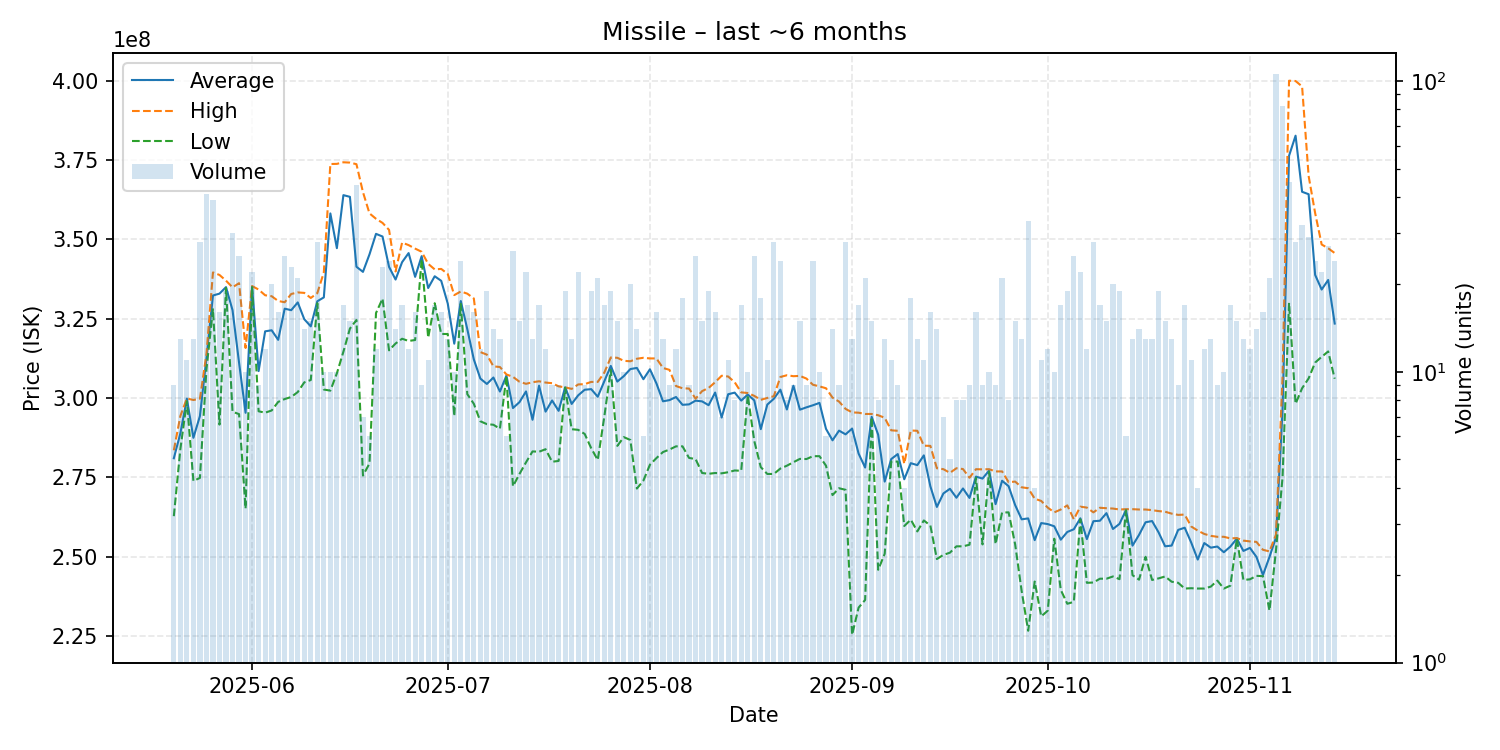

Data behind this chart, as committed beside it:
date, average, highest, lowest, order_count, volume
2025-05-20, 281044444, 283550000, 262800000, 9, 9
2025-05-21, 288884615, 294350000, 283900000, 12, 13
2025-05-22, 299827273, 299900000, 299000000, 11, 11
2025-05-23, 287492308, 299400000, 273900000, 12, 13
2025-05-24, 294335714, 299800000, 274850000, 20, 28
2025-05-25, 312502439, 313800000, 309000000, 21, 41
2025-05-26, 332328205, 339600000, 328000000, 31, 39
2025-05-27, 332912500, 338800000, 291650000, 12, 16
2025-05-28, 334968421, 337000000, 334700000, 14, 19
2025-05-29, 327710000, 334900000, 295700000, 24, 30
2025-05-30, 311188000, 336200000, 294950000, 24, 25
2025-05-31, 295370000, 315800000, 265200000, 9, 10
2025-06-01, 335113636, 335300000, 335000000, 17, 22
2025-06-02, 308511111, 334200000, 295850000, 9, 9
2025-06-03, 321033333, 332400000, 295400000, 10, 12
2025-06-04, 321370000, 332100000, 296100000, 18, 20
2025-06-05, 318356250, 330600000, 298800000, 15, 16
2025-06-06, 328176000, 330200000, 299700000, 20, 25
2025-06-07, 327700000, 332800000, 300350000, 22, 23
2025-06-08, 330147619, 333300000, 301900000, 15, 21
2025-06-09, 324857143, 333150000, 304950000, 14, 14
2025-06-10, 322600000, 331550000, 305700000, 15, 15
2025-06-11, 330510714, 333050000, 329900000, 21, 28
2025-06-12, 331730000, 339600000, 302700000, 10, 10
2025-06-13, 358180000, 373750000, 302350000, 10, 10
2025-06-14, 347240000, 373800000, 307800000, 10, 10
2025-06-15, 363947059, 374300000, 314600000, 13, 17
2025-06-16, 363413333, 374200000, 321900000, 14, 15
2025-06-17, 341386364, 373700000, 324600000, 36, 44
2025-06-18, 339771429, 364900000, 275600000, 7, 7
2025-06-19, 345283333, 358200000, 279400000, 6, 6
2025-06-20, 351750000, 356500000, 326800000, 12, 12
2025-06-21, 350908696, 355200000, 331350000, 21, 23
2025-06-22, 341341667, 353000000, 315050000, 23, 24
2025-06-23, 337350000, 339900000, 317200000, 13, 14
2025-06-24, 342823529, 349000000, 318700000, 15, 17
2025-06-25, 345691667, 348200000, 318000000, 12, 12
2025-06-26, 338200000, 347100000, 318300000, 15, 16
2025-06-27, 344722222, 346100000, 343700000, 9, 9
2025-06-28, 334681818, 342300000, 319050000, 10, 11
2025-06-29, 338388235, 340550000, 329900000, 16, 17
2025-06-30, 336950000, 340700000, 320200000, 16, 16
2025-07-01, 329807692, 339100000, 320200000, 13, 13
2025-07-02, 317150000, 332450000, 294400000, 10, 10
2025-07-03, 330587500, 333600000, 329700000, 15, 24
2025-07-04, 321705882, 332900000, 301250000, 14, 17
2025-07-05, 312187500, 331400000, 298200000, 15, 16
2025-07-06, 306150000, 314500000, 292700000, 12, 12
2025-07-07, 304457895, 313700000, 291800000, 18, 19
2025-07-08, 306485714, 310000000, 291600000, 14, 14
2025-07-09, 302069231, 309800000, 290350000, 12, 13
2025-07-10, 307083333, 307450000, 306900000, 6, 6
2025-07-11, 296865385, 306700000, 272200000, 21, 26
2025-07-12, 298726667, 305150000, 276100000, 15, 15
2025-07-13, 302100000, 304500000, 279750000, 19, 22
2025-07-14, 293169231, 305000000, 283200000, 11, 13
2025-07-15, 303917647, 305300000, 283100000, 17, 17
2025-07-16, 295741667, 304900000, 283900000, 12, 12
2025-07-17, 299255556, 304700000, 279950000, 9, 9
2025-07-18, 295988889, 303700000, 280200000, 9, 9
... 119 more rows
